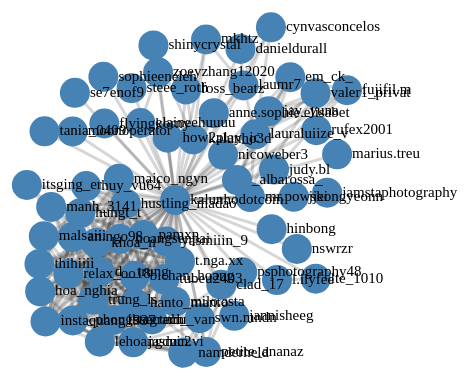
D3 v4 page, settled after 480 driven frames (8 s of simulated time); the page loaded 1 data file(s).


	  d3.json("kalunhodotcom.json", function(error, data) {
	    for (let i = 0; i < data["nodes"].length; i++) {
	       data["nodes"][i].label = data["nodes"][i].id;
	       data["nodes"][i].level = 1;
	    }
		
	   for (let i = 0; i < data["links"].length; i++) {
	      data["links"][i].strength = 1.0;
           }
		 
	 var nodes = [...data.nodes]
         var links = [...data.links]
         
         function getNeighbors(node) {
           return data.links.reduce(function (neighbors, link) {
               if (link.target.id === node.id) {
                 neighbors.push(link.source.id)
               } else if (link.source.id === node.id) {
                 neighbors.push(link.target.id)
               }
               return neighbors
             },
             [node.id]
           )
         }
         
         function isNeighborLink(node, link) {
           return link.target.id === node.id || link.source.id === node.id
         }
         
         
         function getNodeColor(node, neighbors) {
           if (Array.isArray(neighbors) && neighbors.indexOf(node.id) > -1) {
             return node.level === 1 ? 'red' : 'green'
           }
         
           return node.level === 1 ? 'steelblue' : 'gray'
         }
         
         
         function getLinkColor(node, link) {
           return isNeighborLink(node, link) ? 'green' : '#E5E5E5'
         }
         
         function getTextColor(node, neighbors) {
           return Array.isArray(neighbors) && neighbors.indexOf(node.id) > -1 ? 'green' : 'black'
         }
         
         var width = window.innerWidth
         var height = window.innerHeight
         
         var svg = d3.select('svg')
         svg.attr('width', width).attr('height', height)
         
         var linkElements,
           nodeElements,
           textElements
         
         // we use svg groups to logically group the elements together
         var linkGroup = svg.append('g').attr('class', 'links')
         var nodeGroup = svg.append('g').attr('class', 'nodes')
         var textGroup = svg.append('g').attr('class', 'texts')
         
         // we use this reference to select/deselect
         // after clicking the same element twice
         var selectedId
         
         // simulation setup with all forces
         var linkForce = d3
           .forceLink()
           .id(function (link) { return link.id })
           .strength(function (link) { return link.strength })
         
         var simulation = d3
           .forceSimulation()
           .force('link', linkForce)
           .force('charge', d3.forceManyBody().strength(-330))
           .force('center', d3.forceCenter(width / 2, height / 2))
         
         d3.select("input[type=range]")
             .on("input", inputted);
		  
         let bu_toggle = true;
         d3.select("#button")
             .on("click", toggle);
         	
         var dragDrop = d3.drag().on('start', function (node) {
           node.fx = node.x
           node.fy = node.y
         }).on('drag', function (node) {
           simulation.alphaTarget(0.7).restart()
           node.fx = d3.event.x
           node.fy = d3.event.y
         }).on('end', function (node) {
           if (!d3.event.active) {
             simulation.alphaTarget(0)
           }
           node.fx = null
           node.fy = null
         })
         
         // select node is called on every click
         // we either update the data according to the selection
         // or reset the data if the same node is clicked twice
         function selectNode(selectedNode) {
           if (selectedId === selectedNode.id) {
             selectedId = undefined
             resetData()
             updateSimulation()
           } else {
             selectedId = selectedNode.id
             updateData(selectedNode)
             updateSimulation()
           }
         
           var neighbors = getNeighbors(selectedNode)
         
           // we modify the styles to highlight selected nodes
           nodeElements.attr('fill', function (node) { return getNodeColor(node, neighbors) })
           textElements.attr('fill', function (node) { return getTextColor(node, neighbors) })
           linkElements.attr('stroke', function (link) { return getLinkColor(selectedNode, link) })
         }
         
         // this helper simple adds all nodes and links
         // that are missing, to recreate the initial state
         function resetData() {
           var nodeIds = nodes.map(function (node) { return node.id })
         
           data.nodes.forEach(function (node) {
             if (nodeIds.indexOf(node.id) === -1) {
               nodes.push(node)
             }
           })
         
           links = data.links
         }
         
         // diffing and mutating the data
         function updateData(selectedNode) {
           var neighbors = getNeighbors(selectedNode)
           var newNodes = data.nodes.filter(function (node) {
             return neighbors.indexOf(node.id) > -1 || node.level === 1
           })
         
           var diff = {
             removed: nodes.filter(function (node) { return newNodes.indexOf(node) === -1 }),
             added: newNodes.filter(function (node) { return nodes.indexOf(node) === -1 })
           }
         
           diff.removed.forEach(function (node) { nodes.splice(nodes.indexOf(node), 1) })
           diff.added.forEach(function (node) { nodes.push(node) })
         
           links = data.links.filter(function (link) {
             return link.target.id === selectedNode.id || link.source.id === selectedNode.id
           })
         }
         
         function updateGraph() {
           // links
           linkElements = linkGroup.selectAll('line')
             .data(links, function (link) {
               return link.target.id + link.source.id
             })
         
           linkElements.exit().remove()
         
           var linkEnter = linkElements
             .enter().append('line')
             .attr('stroke-width', 3)
             .attr('stroke', 'rgba(50, 50, 50, 0.2)')
         
           linkElements = linkEnter.merge(linkElements)
         
           // nodes
           nodeElements = nodeGroup.selectAll('circle')
             .data(nodes, function (node) { return node.id })
         
           nodeElements.exit().remove()
         
           var nodeEnter = nodeElements
             .enter()
             .append('circle')
             .attr('r', 15)
             .attr('fill', function (node) { return node.level === 1 ? 'Steelblue' : 'gray' })
             .call(dragDrop)
             // we link the selectNode method here
             // to update the graph on every click
             .on('click', selectNode)
         
           nodeElements = nodeEnter.merge(nodeElements)
         
           // texts
           textElements = textGroup.selectAll('text')
             .data(nodes, function (node) { return node.id })
         
           textElements.exit().remove()
	   if (bu_toggle) {
	     var textEnter = textElements
		 .enter()
		 .append('text')
		 .text(function (node) {return node.label})
		 .attr('font-size', 15)
		 .attr('dx', 15)
		 .attr('dy', 4)
	    textElements = textEnter.merge(textElements)
	   } else{
	    textElements.remove()
	   }
         }
		  
         function updateSimulation() {
           updateGraph()
         
           simulation.nodes(nodes).on('tick', () => {
             nodeElements
               .attr('cx', function (node) { return node.x })
               .attr('cy', function (node) { return node.y })
             textElements
               .attr('x', function (node) { return node.x })
               .attr('y', function (node) { return node.y })
             linkElements
               .attr('x1', function (link) { return link.source.x })
               .attr('y1', function (link) { return link.source.y })
               .attr('x2', function (link) { return link.target.x })
               .attr('y2', function (link) { return link.target.y })
           })
         
           simulation.force('link').links(links)
           simulation.alphaTarget(0.7).restart()
         }
         
         function inputted() {
           simulation.force("link").strength(+this.value);
           simulation.alpha(1).restart();
         }
         
         function toggle() {
           bu_toggle = !bu_toggle;
	   console.log(bu_toggle);
           updateGraph();
         }
		  
         //add zoom capabilities 
         var zoom_handler = d3.zoom()
             .on("zoom", zoom_actions);
         zoom_handler(svg);   
         
         //Zoom functions 
         function zoom_actions(){
             linkGroup.attr("transform", d3.event.transform);
             nodeGroup.attr("transform", d3.event.transform);
             textGroup.attr("transform", d3.event.transform);
         }
         
         // last but not least, we call updateSimulation
         // to trigger the initial render
         updateSimulation()
		 
	  });

      

### data: kalunhodotcom.json
{
 "nodes": [
  {
   "id": "instaquang1337",
   "group": 0
  },
  {
   "id": "petite_ananaz",
   "group": 1
  },
  {
   "id": "fujifil.m",
   "group": 3
  },
  {
   "id": "cynvasconcelos",
   "group": 3
  },
  {
   "id": "hungt_t",
   "group": 2
  },
  {
   "id": "jamstaphotography",
   "group": 3
  },
  {
   "id": "valer1_privat",
   "group": 3
  },
  {
   "id": "em_ck_",
   "group": 3
  },
  "... 61 more items"
 ],
 "links": [
  {
   "source": "instaquang1337",
   "target": "kalunhodotcom",
   "value": 2
  },
  {
   "source": "instaquang1337",
   "target": "_phongstagram_",
   "value": 2
  },
  {
   "source": "instaquang1337",
   "target": "pamxn",
   "value": 2
  },
  {
   "source": "instaquang1337",
   "target": "t.nga.xx",
   "value": 2
  },
  {
   "source": "instaquang1337",
   "target": "hoangsenpai",
   "value": 2
  },
  {
   "source": "instaquang1337",
   "target": "hustling_madao",
   "value": 2
  },
  {
   "source": "instaquang1337",
   "target": "tubeu2403",
   "value": 2
  },
  {
   "source": "instaquang1337",
   "target": "yasmiiin_9",
   "value": 2
  },
  "... 305 more items"
 ]
}